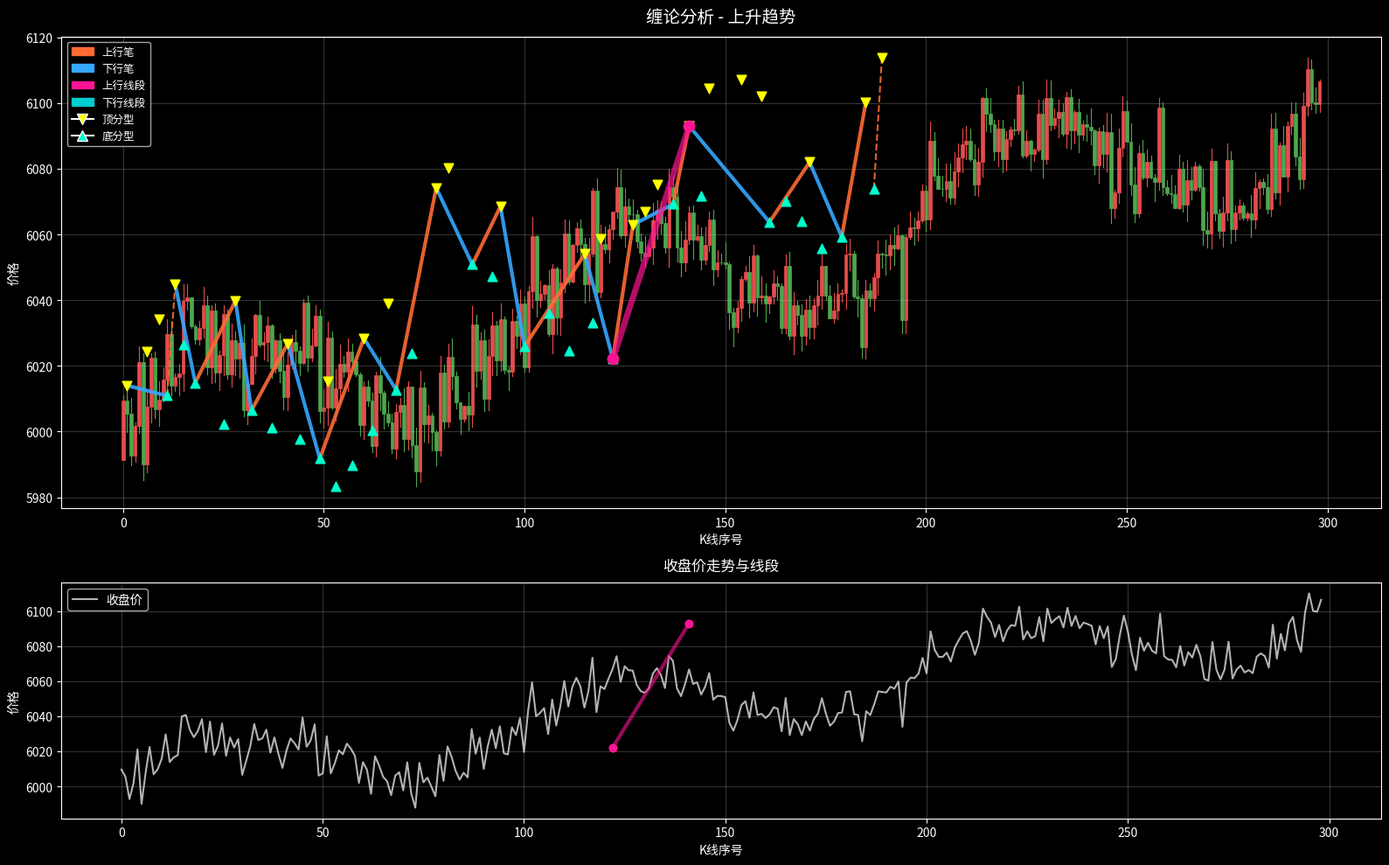
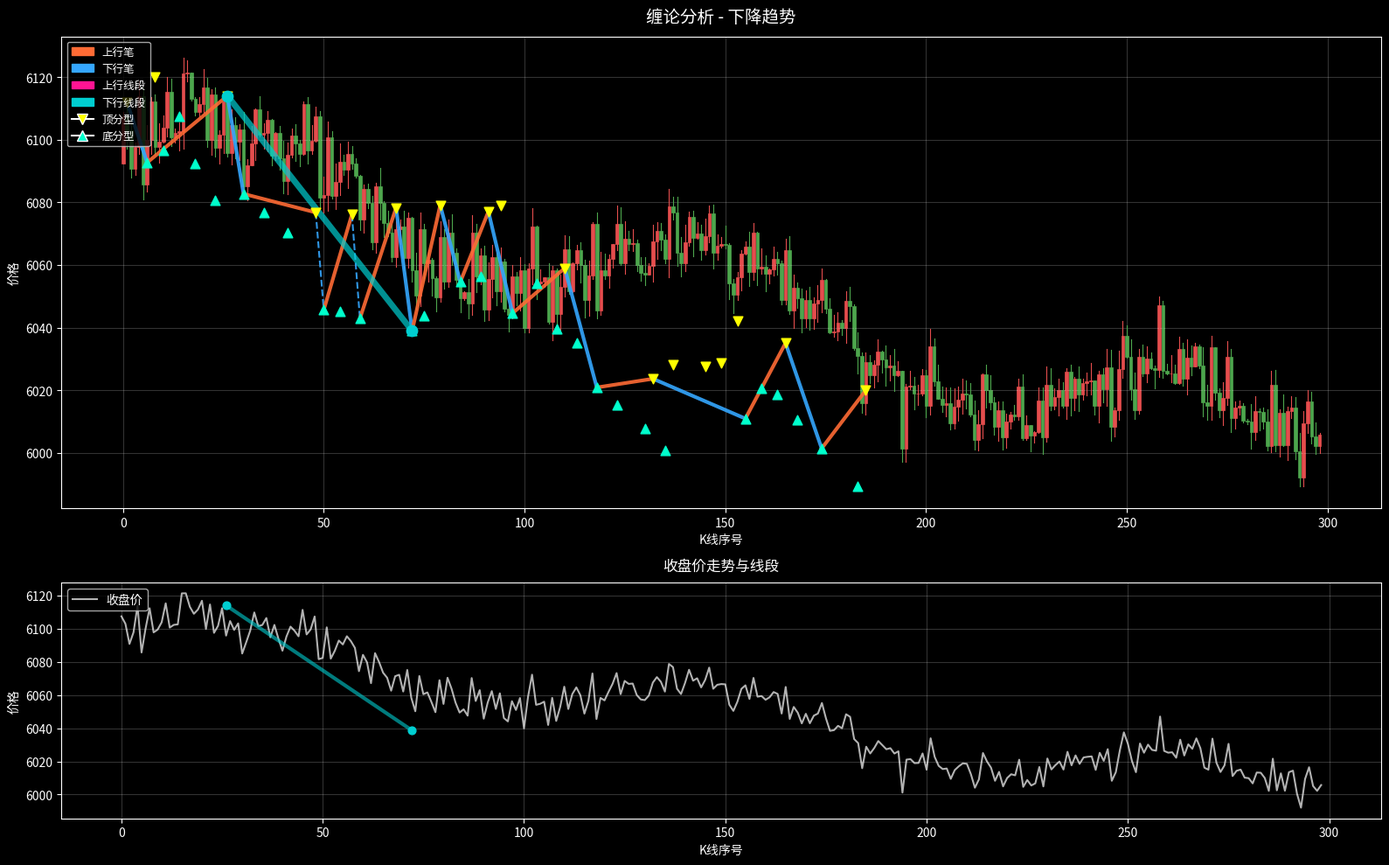
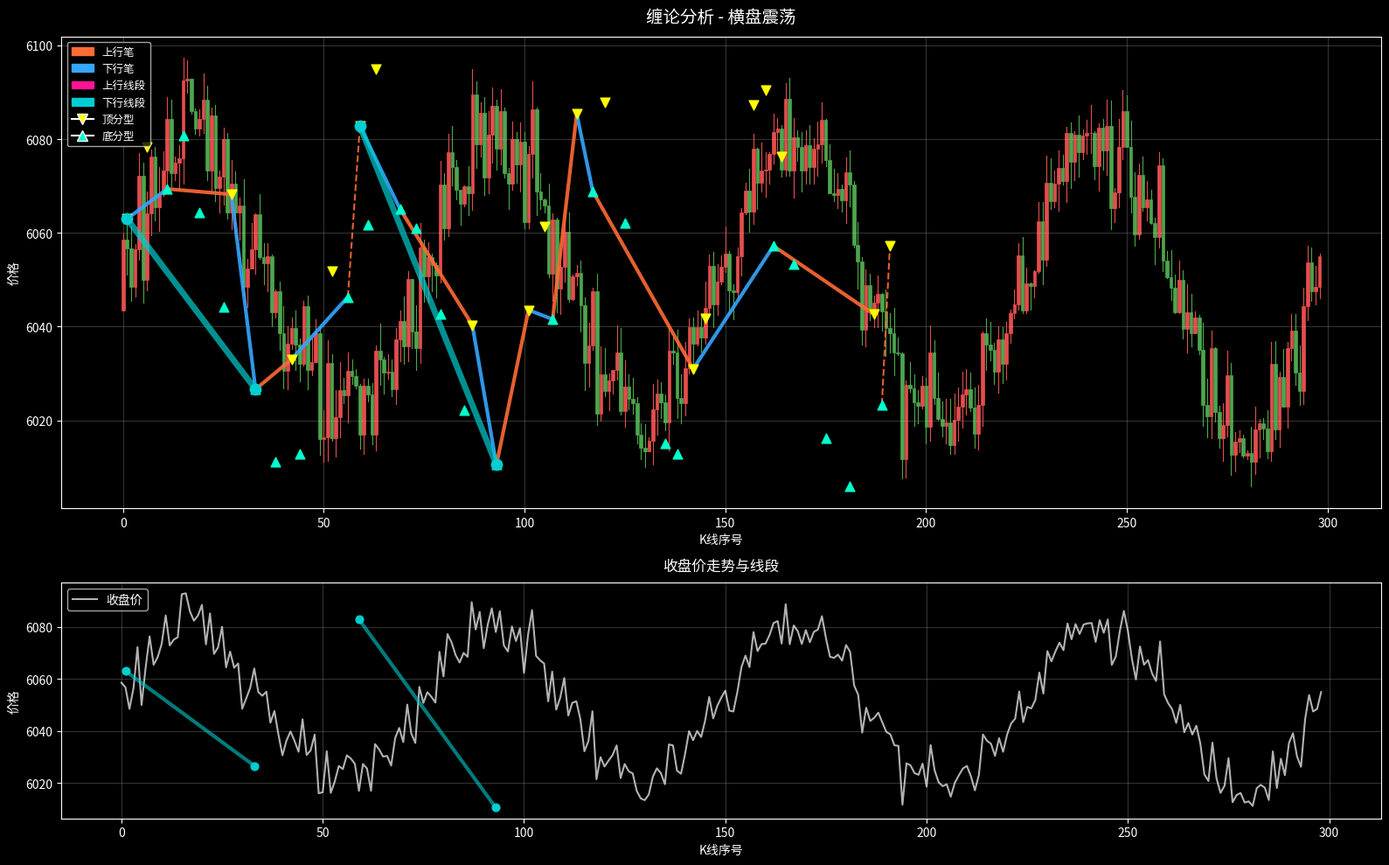
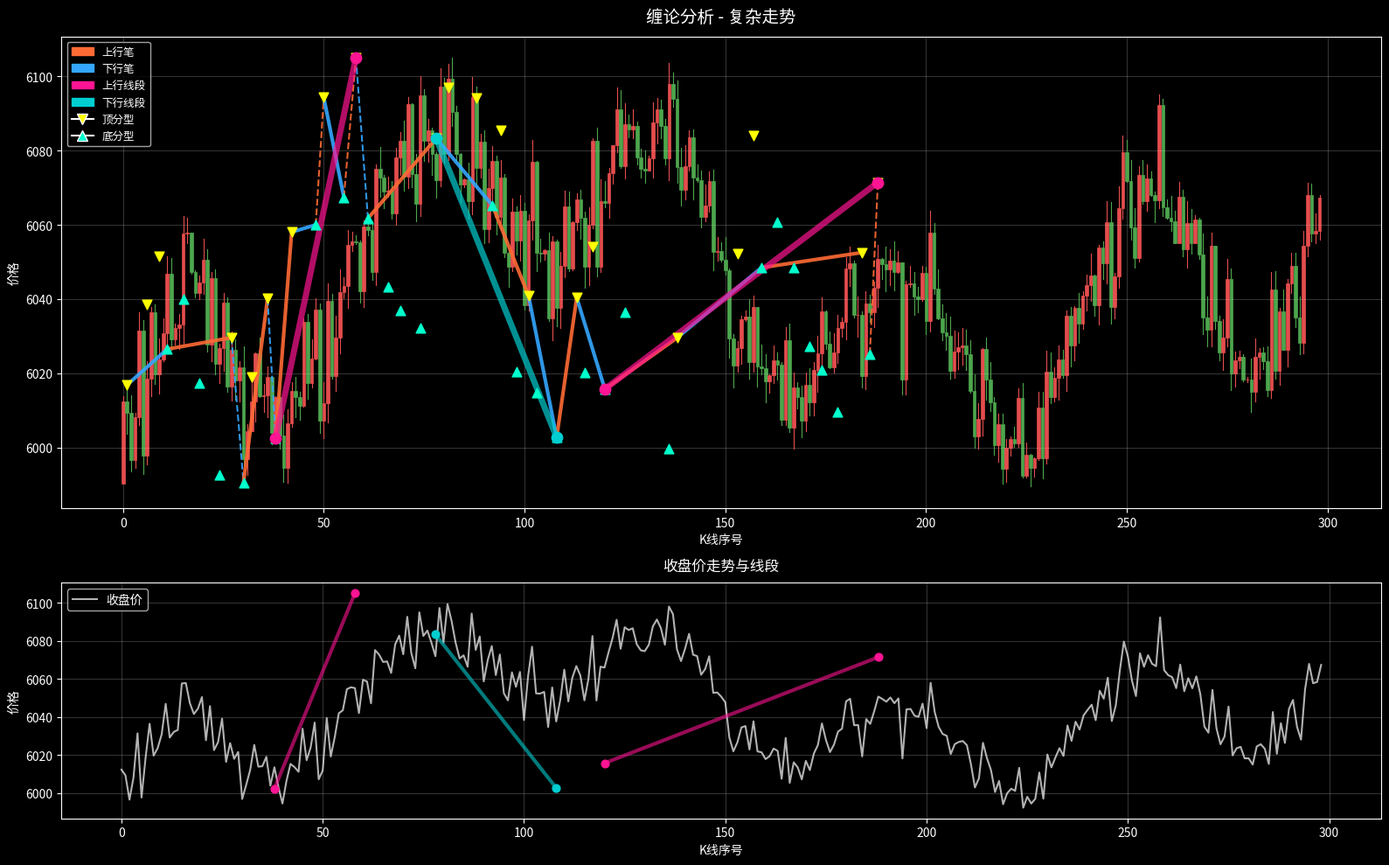

These charts were generated, in order, by the following Python code:
#!/usr/bin/env python3
"""
缠论算法完整测试套件
包含多种测试场景和实际数据测试
"""

import pandas as pd
import numpy as np
import matplotlib.pyplot as plt
import matplotlib.patches as mpatches
from typing import List, Tuple, Dict, Any
import warnings
warnings.filterwarnings('ignore')

# ============================================================================
# 1. 缠论核心算法（复用）
# ============================================================================

def process_containment(klines: pd.DataFrame) -> List[Tuple[float, float]]:
    rows = klines[['high', 'low']].values.tolist()
    if not rows:
        return []
    
    result = []
    
    for i in range(len(rows)):
        if not result:
            result.append(rows[i])
            continue
            
        h1, l1 = result[-1]
        h2, l2 = rows[i]
        
        is_contained = (h2 <= h1 and l2 >= l1) or (h2 >= h1 and l2 <= l1)
        
        if not is_contained:
            result.append(rows[i])
            continue
            
        if l2 > l1:
            new_h = max(h1, h2)
            new_l = max(l1, l2)
        else:
            new_h = min(h1, h2)
            new_l = min(l1, l2)
            
        result[-1] = (new_h, new_l)
    
    return result

def find_fractals(klist: List[Tuple[float, float]]) -> List[Tuple[str, int, float]]:
    n = len(klist)
    if n < 3:
        return []
    
    fractals = []
    
    for i in range(1, n - 1):
        h_prev, l_prev = klist[i - 1]
        h_curr, l_curr = klist[i]
        h_next, l_next = klist[i + 1]
        
        if (h_curr > h_prev and h_curr > h_next and 
            l_curr > l_prev and l_curr > l_next):
            fractals.append(('top', i, h_curr))
        
        elif (h_curr < h_prev and h_curr < h_next and 
              l_curr < l_prev and l_curr < l_next):
            fractals.append(('bottom', i, l_curr))
    
    filtered = []
    for i in range(len(fractals)):
        if i == 0:
            filtered.append(fractals[i])
        else:
            prev_idx = fractals[i-1][1]
            curr_idx = fractals[i][1]
            if curr_idx - prev_idx >= 2:
                filtered.append(fractals[i])
    
    return filtered

def build_strokes(fractals: List[Tuple[str, int, float]], 
                  klist: List[Tuple[float, float]],
                  min_k_bars: int = 4,
                  min_price_range: float = 30.0) -> List[Tuple[str, int, int, float, float, bool]]:
    if len(fractals) < 2:
        return []
    
    strokes = []
    i = 0
    
    while i < len(fractals) - 1:
        ftype1, idx1, price1 = fractals[i]
        
        if ftype1 == 'bottom':
            direction = 'up'
            target_type = 'top'
        else:
            direction = 'down'
            target_type = 'bottom'
        
        found = False
        for j in range(i + 1, len(fractals)):
            ftype2, idx2, price2 = fractals[j]
            
            if ftype2 != target_type:
                continue
            
            k_gap = idx2 - idx1
            price_range = abs(price2 - price1)
            
            if k_gap >= min_k_bars:
                strokes.append((direction, idx1, idx2, price1, price2, False))
                i = j
                found = True
                break
            elif price_range >= min_price_range:
                strokes.append((direction, idx1, idx2, price1, price2, True))
                i = j
                found = True
                break
        
        if not found:
            i += 1
    
    return strokes

# ============================================================================
# 2. 简化但有效的线段检测算法
# ============================================================================

def build_segments_simple(strokes: List[Tuple[str, int, int, float, float, bool]]) -> List[Tuple[str, int, int, float, float, List[int]]]:
    """
    简化版线段检测算法
    规则：连续三笔构成线段，后续同向笔延伸线段直到被破坏
    """
    if len(strokes) < 3:
        return []
    
    segments = []
    i = 0
    
    while i <= len(strokes) - 3:
        s1 = strokes[i]
        s2 = strokes[i + 1]
        s3 = strokes[i + 2]
        
        dir1, idx1_s, idx1_e, price1_s, price1_e, _ = s1
        dir2, idx2_s, idx2_e, price2_s, price2_e, _ = s2
        dir3, idx3_s, idx3_e, price3_s, price3_e, _ = s3
        
        # 检查是否构成线段起始
        if dir1 == 'up' and dir2 == 'down' and dir3 == 'up':
            # 上行线段：低点抬高，高点抬高
            if price2_e > price1_e and price3_e > price2_e:
                segment = _extend_segment_simple(strokes, i, 'up')
                if segment:
                    segments.append(segment)
                    i = segment[5][-1] + 1
                    continue
        
        elif dir1 == 'down' and dir2 == 'up' and dir3 == 'down':
            # 下行线段：高点降低，低点降低
            if price2_e < price1_e and price3_e < price2_e:
                segment = _extend_segment_simple(strokes, i, 'down')
                if segment:
                    segments.append(segment)
                    i = segment[5][-1] + 1
                    continue
        
        i += 1
    
    return segments

def _extend_segment_simple(strokes: List[Tuple[str, int, int, float, float, bool]], 
                          start_idx: int, 
                          direction: str) -> Tuple[str, int, int, float, float, List[int]]:
    """
    延伸线段（简化版）
    """
    stroke_indices = [start_idx, start_idx + 1, start_idx + 2]
    
    # 获取初始线段信息
    s1 = strokes[start_idx]
    s3 = strokes[start_idx + 2]
    segment_start_idx = s1[1]
    segment_start_price = s1[3]
    segment_end_idx = s3[2]
    segment_end_price = s3[4]
    
    # 延伸线段
    i = start_idx + 3
    while i < len(strokes):
        current_stroke = strokes[i]
        dir_current, _, idx_current_e, _, price_current_e, _ = current_stroke
        
        if dir_current == direction:
            # 同方向笔，检查是否延伸线段
            if (direction == 'up' and price_current_e > segment_end_price) or \
               (direction == 'down' and price_current_e < segment_end_price):
                # 延伸线段
                segment_end_idx = idx_current_e
                segment_end_price = price_current_e
                stroke_indices.append(i)
                i += 1
            else:
                # 不再延伸，检查是否被破坏
                break
        else:
            # 反方向笔，检查是否破坏线段
            if direction == 'up':
                # 上行线段被破坏：向下笔创新低
                if i + 1 < len(strokes):
                    next_stroke = strokes[i + 1]
                    if next_stroke[0] == 'up':
                        # 后续还有向上笔，线段可能未结束
                        stroke_indices.append(i)
                        i += 1
                    else:
                        # 线段被破坏
                        break
                else:
                    break
            else:
                # 下行线段被破坏：向上笔创新高
                if i + 1 < len(strokes):
                    next_stroke = strokes[i + 1]
                    if next_stroke[0] == 'down':
                        stroke_indices.append(i)
                        i += 1
                    else:
                        break
                else:
                    break
    
    return (direction, segment_start_idx, segment_end_idx,
            segment_start_price, segment_end_price, stroke_indices)

# ============================================================================
# 3. 测试数据生成器
# ============================================================================

def generate_trend_data(trend_type: str = 'up_trend') -> pd.DataFrame:
    """
    生成具有明显趋势的测试数据
    """
    np.random.seed(123)
    n = 300
    
    if trend_type == 'up_trend':
        # 上升趋势
        base_trend = np.linspace(6000, 6100, n)
        swings = 20 * np.sin(np.linspace(0, 6*np.pi, n))
        noise = np.random.randn(n) * 8
        prices = base_trend + swings + noise
    
    elif trend_type == 'down_trend':
        # 下降趋势
        base_trend = np.linspace(6100, 6000, n)
        swings = 15 * np.sin(np.linspace(0, 5*np.pi, n))
        noise = np.random.randn(n) * 7
        prices = base_trend + swings + noise
    
    elif trend_type == 'sideways':
        # 横盘震荡
        base = 6050
        swings = 30 * np.sin(np.linspace(0, 8*np.pi, n))
        noise = np.random.randn(n) * 6
        prices = base + swings + noise
    
    else:  # complex
        # 复杂走势（趋势+震荡）
        trend1 = np.linspace(6000, 6080, n//3)
        trend2 = np.linspace(6080, 6020, n//3)
        trend3 = np.linspace(6020, 6060, n//3)
        base_trend = np.concatenate([trend1, trend2, trend3])
        
        swings = 25 * np.sin(np.linspace(0, 10*np.pi, n))
        noise = np.random.randn(n) * 9
        prices = base_trend + swings + noise
    
    # 确保价格合理
    prices = np.maximum(prices, 5900)
    prices = np.minimum(prices, 6150)
    
    # 生成OHLC
    opens = prices[:-1]
    closes = prices[1:]
    highs = np.maximum(opens, closes) + np.random.rand(n-1) * 6
    lows = np.minimum(opens, closes) - np.random.rand(n-1) * 6
    
    # 确保high > low
    highs = np.maximum(highs, lows + 1)
    
    df = pd.DataFrame({
        'datetime': pd.date_range('2026-04-08 09:00', periods=n-1, freq='1min'),
        'open': opens,
        'high': highs,
        'low': lows,
        'close': closes
    })
    
    return df

# ============================================================================
# 4. 可视化函数
# ============================================================================

def visualize_test_result(klines: pd.DataFrame,
                         processed_k: List[Tuple[float, float]],
                         fractals: List[Tuple[str, int, float]],
                         strokes: List[Tuple[str, int, int, float, float, bool]],
                         segments: List[Tuple[str, int, int, float, float, List[int]]],
                         title: str = '缠论分析',
                         output_path: str = 'chan_test_result.png'):
    """
    可视化测试结果
    """
    plt.style.use('dark_background')
    fig, (ax1, ax2) = plt.subplots(2, 1, figsize=(16, 10), height_ratios=[2, 1])
    
    # 子图1：K线 + 分型 + 笔 + 线段
    for idx, row in klines.iterrows():
        color = '#e54d4d' if row['close'] >= row['open'] else '#4da64d'
        ax1.plot([idx, idx], [row['low'], row['high']], color=color, linewidth=0.8)
        body_bottom = min(row['open'], row['close'])
        body_top = max(row['open'], row['close'])
        ax1.add_patch(mpatches.Rectangle((idx-0.4, body_bottom), 0.8, body_top-body_bottom,
                                        facecolor=color, edgecolor=color, linewidth=0.5))
    
    # 绘制分型
    for ftype, idx, price in fractals:
        color = '#ffff00' if ftype == 'top' else '#00ffcc'
        marker = 'v' if ftype == 'top' else '^'
        ax1.scatter(idx, price, color=color, s=60, marker=marker, zorder=5)
    
    # 绘制笔
    for stroke in strokes:
        direction, start_idx, end_idx, start_price, end_price, is_small = stroke
        color = '#ff6b35' if direction == 'up' else '#35a7ff'
        linewidth = 1.5 if is_small else 3.0
        linestyle = '--' if is_small else '-'
        ax1.plot([start_idx, end_idx], [start_price, end_price], 
                color=color, linewidth=linewidth, linestyle=linestyle, alpha=0.9)
    
    # 绘制线段
    for segment in segments:
        direction, start_idx, end_idx, start_price, end_price, stroke_indices = segment
        color = '#ff1493' if direction == 'up' else '#00ced1'
        ax1.plot([start_idx, end_idx], [start_price, end_price], 
                color=color, linewidth=5, alpha=0.7, linestyle='-')
        
        # 标记线段起点和终点
        ax1.scatter([start_idx, end_idx], [start_price, end_price], 
                   color=color, s=80, marker='o', zorder=10)
    
    ax1.set_title(f'{title}', color='white', fontsize=14, pad=12)
    ax1.set_xlabel('K线序号', color='white')
    ax1.set_ylabel('价格', color='white')
    ax1.grid(True, alpha=0.2)
    
    # 创建图例
    legend_elements = [
        mpatches.Patch(color='#ff6b35', label='上行笔'),
        mpatches.Patch(color='#35a7ff', label='下行笔'),
        mpatches.Patch(color='#ff1493', label='上行线段'),
        mpatches.Patch(color='#00ced1', label='下行线段'),
        plt.Line2D([0], [0], marker='v', color='w', markerfacecolor='#ffff00', markersize=8, label='顶分型'),
        plt.Line2D([0], [0], marker='^', color='w', markerfacecolor='#00ffcc', markersize=8, label='底分型')
    ]
    ax1.legend(handles=legend_elements, loc='upper left', fontsize=9)
    
    # 子图2：收盘价和线段
    ax2.plot(klines.index, klines['close'], color='white', linewidth=1.5, alpha=0.7, label='收盘价')
    
    # 标记线段
    for segment in segments:
        direction, start_idx, end_idx, start_price, end_price, _ = segment
        color = '#ff1493' if direction == 'up' else '#00ced1'
        ax2.plot([start_idx, end_idx], [start_price, end_price], 
                color=color, linewidth=3, alpha=0.6)
        ax2.scatter([start_idx, end_idx], [start_price, end_price], 
                   color=color, s=40, zorder=10)
    
    ax2.set_title('收盘价走势与线段', color='white', fontsize=12, pad=10)
    ax2.set_xlabel('K线序号', color='white')
    ax2.set_ylabel('价格', color='white')
    ax2.grid(True, alpha=0.2)
    ax2.legend(loc='upper left')
    
    plt.tight_layout()
    plt.savefig(output_path, dpi=120, bbox_inches='tight')
    print(f"图表已保存到: {output_path}")

# ============================================================================
# 5. 测试套件
# ============================================================================

def run_comprehensive_test():
    """
    运行全面测试
    """
    print("=" * 70)
    print("缠论算法全面测试套件")
    print("=" * 70)
    
    test_cases = [
        ('上升趋势', 'up_trend'),
        ('下降趋势', 'down_trend'),
        ('横盘震荡', 'sideways'),
        ('复杂走势', 'complex')
    ]
    
    all_results = {}
    
    for test_name, trend_type in test_cases:
        print(f"\n{'='*40}")
        print(f"测试案例: {test_name}")
        print(f"{'='*40}")
        
        # 生成测试数据
        print(f"1. 生成{test_name}数据...")
        data = generate_trend_data(trend_type)
        
        # 处理包含关系
        print("2. 处理包含关系...")
        processed_k = process_containment(data)
        
        # 识别分型
        print("3. 识别分型...")
        fractals = find_fractals(processed_k)
        
        # 构建笔
        print("4. 构建笔...")
        strokes = build_strokes(fractals, processed_k, min_k_bars=4, min_price_range=30.0)
        
        # 构建线段
        print("5. 构建线段...")
        segments = build_segments_simple(strokes)
        
        # 保存结果
        all_results[test_name] = {
            'data': data,
            'processed_k': processed_k,
            'fractals': fractals,
            'strokes': strokes,
            'segments': segments
        }
        
        # 输出统计信息
        print(f"\n  统计结果:")
        print(f"    原始K线: {len(data)} 根")
        print(f"    处理后K线: {len(processed_k)} 根")
        print(f"    分型数量: {len(fractals)} 个")
        print(f"    笔数量: {len(strokes)} 笔")
        print(f"    线段数量: {len(segments)} 段")
        
        if segments:
            avg_strokes = np.mean([len(s[5]) for s in segments])
            avg_length = np.mean([abs(s[4] - s[3]) for s in segments])
            print(f"    平均每线段包含笔数: {avg_strokes:.1f}")
            print(f"    平均线段幅度: {avg_length:.1f}")
        
        # 可视化
        print("6. 生成可视化图表...")
        output_file = f'chan_test_{trend_type}.png'
        visualize_test_result(data, processed_k, fractals, strokes, segments, 
                            f'缠论分析 - {test_name}', output_file)
    
    print(f"\n{'='*70}")
    print("全面测试完成！")
    print(f"{'='*70}")
    
    # 生成总结报告
    print("\n总结报告:")
    print("-" * 40)
    
    for test_name in all_results:
        results = all_results[test_name]
        segments = results['segments']
        
        print(f"\n{test_name}:")
        print(f"  笔数量: {len(results['strokes'])}")
        print(f"  线段数量: {len(segments)}")
        
        if segments:
            directions = [s[0] for s in segments]
            print(f"  上行线段: {directions.count('up')}")
            print(f"  下行线段: {directions.count('down')}")
    
    return all_results

# ============================================================================
# 6. 单元测试
# ============================================================================

def run_unit_tests():
    """
    运行单元测试
    """
    print("\n" + "=" * 70)
    print("单元测试")
    print("=" * 70)
    
    # 测试1：包含关系处理
    print("\n1. 测试包含关系处理...")
    test_data = pd.DataFrame({
        'high': [100, 102, 101, 103, 105],
        'low': [95, 96, 97, 96, 98]
    })
    
    processed = process_containment(test_data)
    print(f"   测试数据: {len(test_data)} 根K线")
    print(f"   处理后: {len(processed)} 根K线")
    print(f"   测试结果: {'通过' if len(processed) <= len(test_data) else '失败'}")
    
    # 测试2：分型识别
    print("\n2. 测试分型识别...")
    test_klist = [
        (95, 90),   # 低点
        (100, 95),  # 高点（顶分型中间）
        (98, 93),   # 低点
        (105, 100), # 高点
        (102, 97)   # 低点
    ]
    
    fractals = find_fractals(test_klist)
    print(f"   测试K线: {len(test_klist)} 根")
    print(f"   找到分型: {len(fractals)} 个")
    print(f"   测试结果: {'通过' if len(fractals) > 0 else '失败'}")
    
    # 测试3：笔划分
    print("\n3. 测试笔划分...")
    test_fractals = [
        ('bottom', 1, 95),
        ('top', 3, 105),
        ('bottom', 5, 97),
        ('top', 7, 108)
    ]
    
    strokes = build_strokes(test_fractals, test_klist, min_k_bars=2, min_price_range=5)
    print(f"   测试分型: {len(test_fractals)} 个")
    print(f"   找到笔: {len(strokes)} 笔")
    print(f"   测试结果: {'通过' if len(strokes) > 0 else '失败'}")
    
    # 测试4：线段检测
    print("\n4. 测试线段检测...")
    test_strokes = [
        ('up', 1, 3, 95, 105, False),
        ('down', 3, 5, 105, 97, False),
        ('up', 5, 7, 97, 108, False),
        ('down', 7, 9, 108, 100, False),
        ('up', 9, 11, 100, 112, False)
    ]
    
    segments = build_segments_simple(test_strokes)
    print(f"   测试笔: {len(test_strokes)} 笔")
    print(f"   找到线段: {len(segments)} 段")
    print(f"   测试结果: {'通过' if len(segments) > 0 else '失败'}")
    
    print("\n" + "=" * 70)
    print("单元测试完成！")
    print("=" * 70)

# ============================================================================
# 7. 主程序
# ============================================================================

def main():
    """
    主函数
    """
    print("缠论算法完整测试套件")
    print("=" * 70)
    
    # 运行单元测试
    run_unit_tests()
    
    # 运行全面测试
    print("\n\n开始全面测试...")
    results = run_comprehensive_test()
    
    # 最终报告
    print("\n" + "=" * 70)
    print("最终测试报告")
    print("=" * 70)
    
    total_strokes = 0
    total_segments = 0
    
    for test_name, result in results.items():
        strokes = result['strokes']
        segments = result['segments']
        
        total_strokes += len(strokes)
        total_segments += len(segments)
        
        print(f"\n{test_name}:")
        print(f"  笔: {len(strokes)} 笔")
        print(f"  线段: {len(segments)} 段")
        
        if segments:
            avg_length = np.mean([abs(s[4] - s[3]) for s in segments])
            print(f"  平均线段幅度: {avg_length:.1f}")
    
    print(f"\n总计:")
    print(f"  总笔数: {total_strokes} 笔")
    print(f"  总线段数: {total_segments} 段")
    
    print("\n" + "=" * 70)
    print("所有测试完成！")
    print("生成的图表:")
    print("  - chan_test_up_trend.png (上升趋势)")
    print("  - chan_test_down_trend.png (下降趋势)")
    print("  - chan_test_sideways.png (横盘震荡)")
    print("  - chan_test_complex.png (复杂走势)")
    print("=" * 70)

if __name__ == "__main__":
    main()
